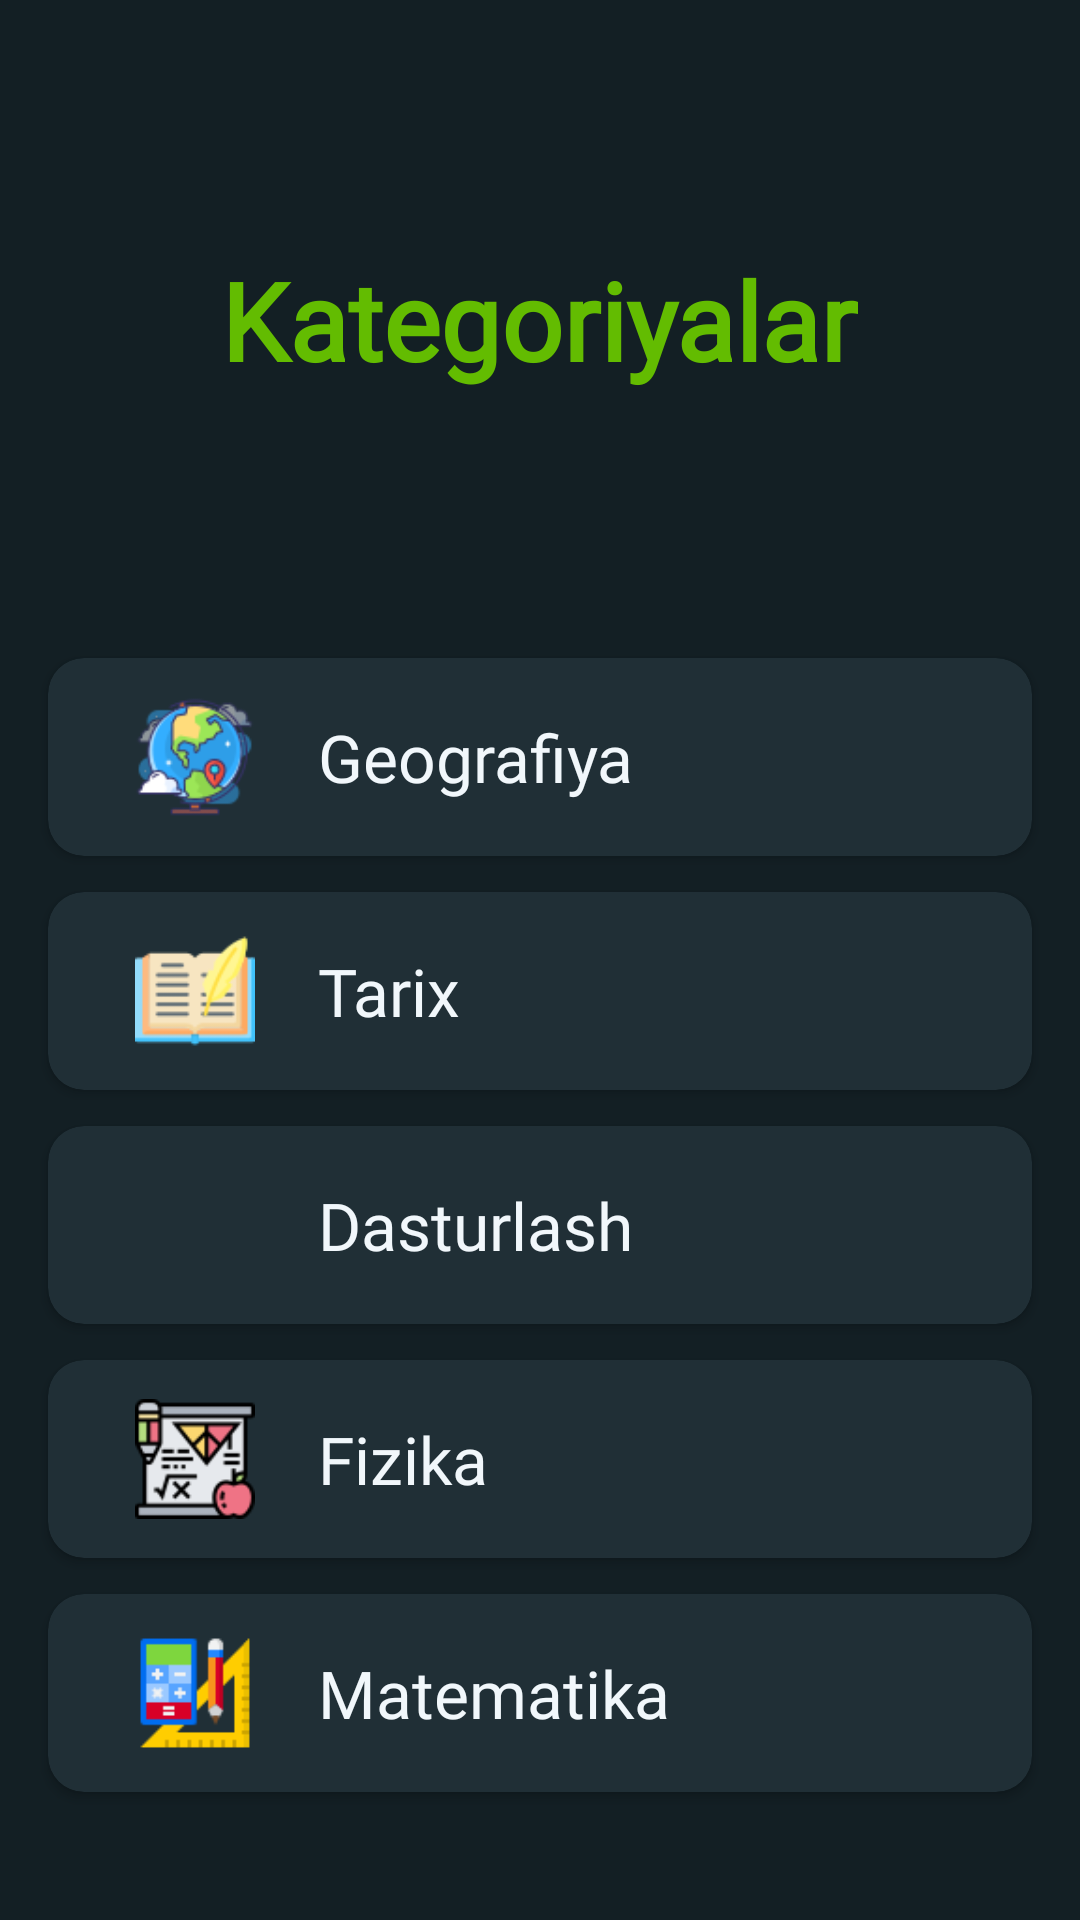

Write the Android layout XML for this screen, with the resource values it uses.
<!-- AndroidManifest.xml: application theme Theme.QuizAppMVP -->
<!-- res/layout/activity_category.xml -->
<?xml version="1.0" encoding="utf-8"?>
<LinearLayout xmlns:android="http://schemas.android.com/apk/res/android"
    xmlns:app="http://schemas.android.com/apk/res-auto"
    xmlns:tools="http://schemas.android.com/tools"
    android:layout_width="match_parent"
    android:layout_height="match_parent"
    android:background="@color/background"
    android:orientation="vertical"
    tools:context=".presentation.category.CategoryActivity">

    <LinearLayout
        android:layout_width="match_parent"
        android:layout_height="0dp"
        android:layout_weight="2"
        android:gravity="center">

        <TextView
            android:layout_width="wrap_content"
            android:layout_height="wrap_content"
            android:fontFamily="@font/din_regular"
            android:text="@string/kategoriyalar"
            android:textColor="@color/green_text"
            android:textSize="36sp"
            android:textStyle="bold"/>

    </LinearLayout>

    <FrameLayout
        android:layout_width="match_parent"
        android:layout_height="0dp"
        android:layout_weight="4">

        <LinearLayout
            android:layout_width="match_parent"
            android:layout_height="wrap_content"
            android:layout_gravity="top|center"
            android:clickable="true"
            android:focusable="true"
            android:orientation="vertical">

            <androidx.cardview.widget.CardView
                android:layout_width="match_parent"
                android:layout_height="wrap_content"
                android:layout_marginHorizontal="16dp"
                android:layout_marginVertical="6dp"
                app:cardBackgroundColor="@color/card_background"
                app:cardCornerRadius="12dp">

                <LinearLayout
                    android:id="@+id/buttonGeography"
                    android:layout_width="match_parent"
                    android:layout_height="wrap_content"
                    android:gravity="center_vertical"
                    android:foreground="?android:selectableItemBackgroundBorderless"
                    android:padding="8dp">

                    <ImageView
                        style="@style/CategoryImageStyle"
                        android:src="@drawable/globe" />

                    <TextView
                        style="@style/CategoryTextStyle"
                        android:text="@string/geografiya"/>

                </LinearLayout>
            </androidx.cardview.widget.CardView>


            <androidx.cardview.widget.CardView
                android:layout_width="match_parent"
                android:layout_height="wrap_content"
                android:layout_marginHorizontal="16dp"
                android:layout_marginVertical="6dp"
                app:cardCornerRadius="12dp"
                app:cardBackgroundColor="@color/card_background"
                >

                <androidx.appcompat.widget.LinearLayoutCompat
                    android:id="@+id/buttonHistory"
                    android:layout_width="match_parent"
                    android:layout_height="wrap_content"
                    android:gravity="center_vertical"
                    android:foreground="?android:selectableItemBackgroundBorderless"
                    android:padding="8dp">

                    <ImageView
                        style="@style/CategoryImageStyle"
                        android:src="@drawable/history" />

                    <TextView
                        style="@style/CategoryTextStyle"
                        android:text="@string/tarix" />

                </androidx.appcompat.widget.LinearLayoutCompat>
            </androidx.cardview.widget.CardView>


            <androidx.cardview.widget.CardView
                android:layout_width="match_parent"
                android:layout_height="wrap_content"
                android:layout_marginHorizontal="16dp"
                android:layout_marginVertical="6dp"
                app:cardCornerRadius="12dp"
                app:cardBackgroundColor="@color/card_background">

                <androidx.appcompat.widget.LinearLayoutCompat
                    android:id="@+id/buttonProgramming"
                    android:layout_width="match_parent"
                    android:layout_height="wrap_content"
                    android:gravity="center_vertical"
                    android:foreground="?android:selectableItemBackgroundBorderless"
                    android:padding="8dp">

                    <ImageView
                        style="@style/CategoryImageStyle"
                        android:src="@drawable/ic_programming" />

                    <TextView
                        style="@style/CategoryTextStyle"
                        android:text="@string/programming" />

                </androidx.appcompat.widget.LinearLayoutCompat>
            </androidx.cardview.widget.CardView>

            <androidx.cardview.widget.CardView
                android:layout_width="match_parent"
                android:layout_height="wrap_content"
                android:layout_marginHorizontal="16dp"
                android:layout_marginVertical="6dp"
                app:cardCornerRadius="12dp"
                app:cardBackgroundColor="@color/card_background">

                <androidx.appcompat.widget.LinearLayoutCompat
                    android:id="@+id/buttonPhysics"
                    android:layout_width="match_parent"
                    android:layout_height="wrap_content"
                    android:gravity="center_vertical"
                    android:padding="8dp"
                    android:foreground="?android:selectableItemBackgroundBorderless">

                    <ImageView
                        style="@style/CategoryImageStyle"
                        android:src="@drawable/ic_physics" />

                    <TextView
                        style="@style/CategoryTextStyle"
                        android:text="@string/fizika" />

                </androidx.appcompat.widget.LinearLayoutCompat>
            </androidx.cardview.widget.CardView>


            <androidx.cardview.widget.CardView
                android:layout_width="match_parent"
                android:layout_height="wrap_content"
                android:layout_marginHorizontal="16dp"
                android:layout_marginVertical="6dp"
                app:cardCornerRadius="12dp"
                app:cardBackgroundColor="@color/card_background">

                <androidx.appcompat.widget.LinearLayoutCompat
                    android:id="@+id/buttonMath"
                    android:layout_width="match_parent"
                    android:layout_height="wrap_content"
                    android:gravity="center_vertical"
                    android:foreground="?android:selectableItemBackgroundBorderless"
                    android:padding="8dp">

                    <ImageView
                        style="@style/CategoryImageStyle"
                        android:src="@drawable/ic_mathematic" />

                    <TextView
                        style="@style/CategoryTextStyle"
                        android:text="@string/matematika" />

                </androidx.appcompat.widget.LinearLayoutCompat>
            </androidx.cardview.widget.CardView>


        </LinearLayout>


    </FrameLayout>

</LinearLayout>
<!-- resources referenced by this layout -->
<resources>
  <color name="background">#131F24</color>
  <color name="card_background">#202F36</color>
  <color name="green_text">#63bc01</color>
  <!-- drawable globe: png bitmap (drawable, 6743 bytes) -->
  <!-- drawable history: png bitmap (drawable, 2649 bytes) -->
  <!-- drawable ic_mathematic: png bitmap (drawable, 1385 bytes) -->
  <!-- drawable ic_physics: png bitmap (drawable, 3884 bytes) -->
  <string name="fizika">Fizika</string>
  <string name="geografiya">Geografiya</string>
  <string name="kategoriyalar">Kategoriyalar</string>
  <string name="matematika">Matematika</string>
  <string name="programming">Dasturlash</string>
  <string name="tarix">Tarix</string>
  <style name="CategoryImageStyle">
          <item name="android:layout_width">50dp</item>
          <item name="android:layout_height">50dp</item>
          <item name="android:padding">5dp</item>
          <item name="android:layout_marginHorizontal">16dp</item>
      </style>
  <style name="CategoryTextStyle">
          <item name="android:layout_width">wrap_content</item>
          <item name="android:layout_height">wrap_content</item>
          <item name="android:textSize">22sp</item>
          <item name="android:textColor">@color/text_color</item>
          <item name="android:fontFamily">@font/din_next_for_duolingo_bold</item>
      </style>
  <style name="Theme.QuizAppMVP" parent="Base.Theme.QuizAppMVP" />
  <color name="text_color">#F1F7FB</color>
  <style name="Base.Theme.QuizAppMVP" parent="Theme.Material3.DayNight.NoActionBar">
          
          
      </style>
</resources>
